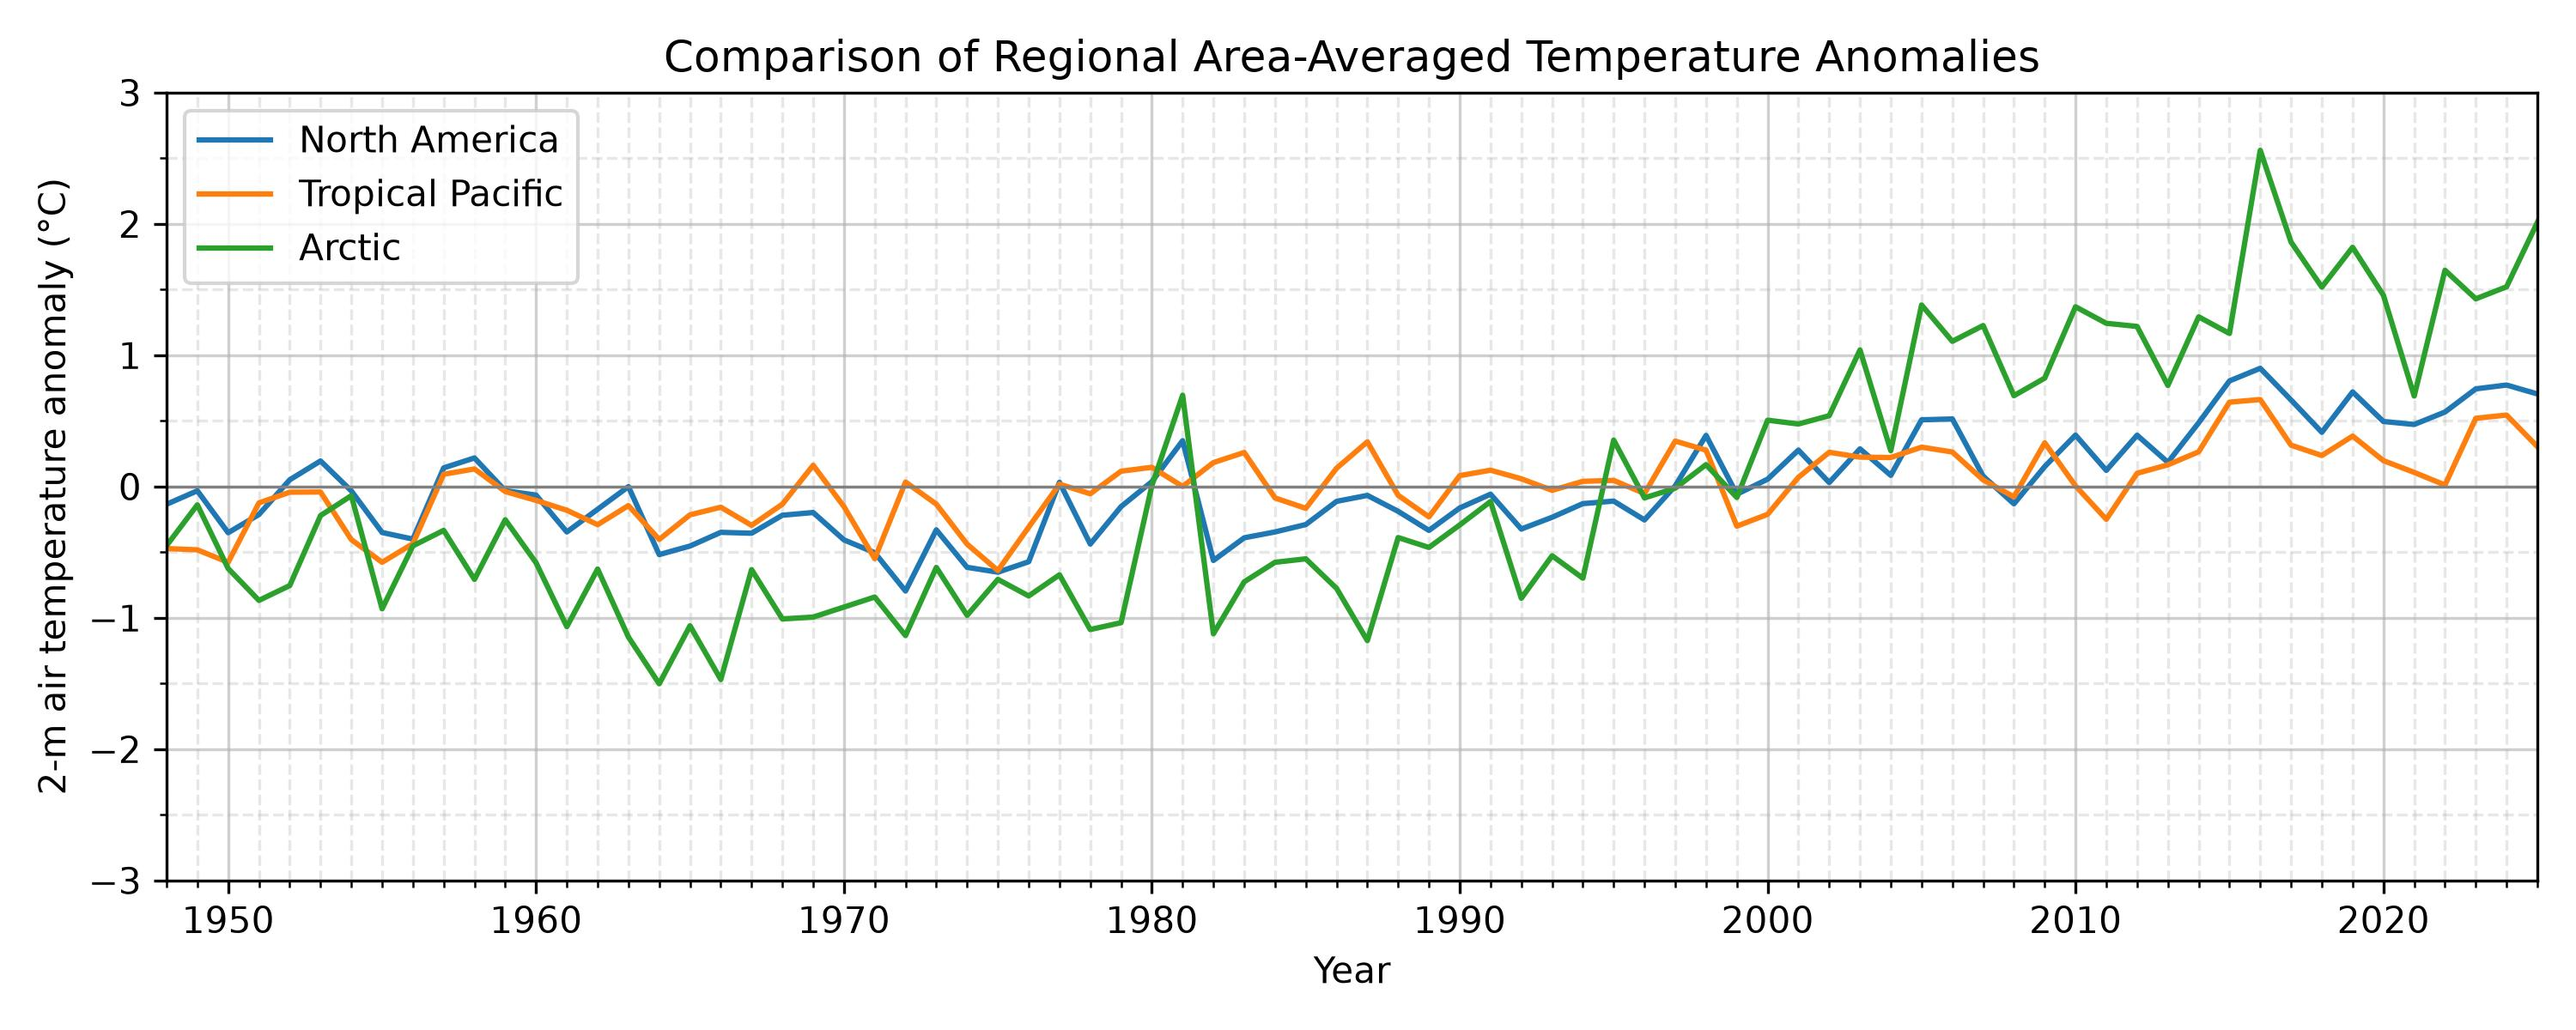

The script that drew this image:
# ---------------------------------------------------------
# Three-Region Temperature Anomaly Comparison
# ---------------------------------------------------------
# This program compares area-averaged temperature
# anomalies in three different regions.
#
# Workflow:
# 1. Read monthly 2-m air temperature data from
#    NOAA NCEP/NCAR Reanalysis.
#
# 2. Calculate annual temperature anomalies by removing
#    the monthly climatology.
#
# 3. Calculate area-weighted regional mean temperature
#    anomaly for three regions:
#
#    - North America
#      Latitude : 75N to 15N
#      Longitude: 190E to 310E
#
#    - Tropical Pacific
#      Latitude : 20N to 20S
#      Longitude: 120E to 280E
#
#    - Arctic
#      Latitude : 90N to 60N
#      Longitude: 0E to 360E
#
# 4. Plot the three regional time series on one panel
#    to compare long-term warming and variability.
# ---------------------------------------------------------

import xarray as xr
import numpy as np
import matplotlib.pyplot as plt
from pathlib import Path
from matplotlib.ticker import MultipleLocator

def regional_weighted_mean(data, lat1, lat2, lon1, lon2):
    """
    Calculate cosine-latitude-weighted regional mean.

    Parameters
    ----------
    data : xarray.DataArray
        Input data with dimensions time, lat, lon.
    lat1, lat2 : float
        Latitude range.
    lon1, lon2 : float
        Longitude range.

    Returns
    -------
    dat_region_mean : xarray.DataArray
        Area-averaged regional time series.
    """

    # Convert longitude system if needed
    if lon1 < 0 or lon2 < 0:
        if (data.lon > 180).any():
            data = data.assign_coords(
                lon=((data.lon + 180) % 360 - 180)
            ).sortby("lon")
    else:
        if (data.lon < 0).any():
            data = data.assign_coords(
                lon=(data.lon % 360)
            ).sortby("lon")

    # Select latitude range correctly
    if data.lat[0] > data.lat[-1]:
        dat_region = data.sel(
            lat=slice(lat1, lat2),
            lon=slice(lon1, lon2)
        )
    else:
        dat_region = data.sel(
            lat=slice(lat2, lat1),
            lon=slice(lon1, lon2)
        )

    # Cosine-latitude weighting
    weights = np.cos(np.deg2rad(dat_region.lat))

    dat_region_mean = dat_region.weighted(weights).mean(
        dim=("lat", "lon"),
        skipna=True
    )

    return dat_region_mean

def calc_seasonal_anom(dat, window=5, end_month=1):
    """
    Calculate seasonal mean anomaly using a trailing running mean, extract the final month (e.g., Mar for NDJFM),
    convert to year-lat-lon DataArray, apply minimum coverage mask, and optionally remove trend.

    Parameters:
    -----------
    dat : xr.DataArray
        Input data with dimensions (time, lat, lon) and datetime64 'time'.
    window : int
        Running mean window size (default is 5).
    end_month : int
        Target month used to extract seasonal means (final month of the trailing average).
    min_coverage : float
        Minimum fraction of year coverage required for masking (default 0.9).
    dtrend : bool
        If True, remove linear trend after applying coverage mask.

    Returns:
    --------
    dat_out : xr.DataArray
        Seasonal mean anomaly with dimensions (year, lat, lon).
    """

    # Compute monthly anomalies
    clm = dat.groupby("time.month").mean(dim="time")
    anm = dat.groupby("time.month") - clm

    # Apply trailing running mean
    dat_rm = anm.rolling(time=window, center=False, min_periods=window).mean()

    # Filter for entries where month == end_month
    dat_tmp = dat_rm.sel(time=dat_rm["time"].dt.month == end_month)

    # Extract year from the end_month timestamps
    years = dat_tmp["time"].dt.year

    # Create clean DataArray with dimensions ['year', 'lat', 'lon']
    datS = xr.DataArray(
        data=dat_tmp.values,
        dims=["year", "lat", "lon"],
        coords={
            "year": years.values,
            "lat": dat_tmp["lat"].values,
            "lon": dat_tmp["lon"].values,
        },
        name=dat.name if hasattr(dat, "name") else "SeasonalMean",
        attrs=dat.attrs.copy(),
    )

    return datS


# ---------------------------------------------------------
# Step 1: Read the temperature dataset
# ---------------------------------------------------------
# Read monthly 2-m air temperature data from the
# NOAA NCEP/NCAR Reanalysis dataset.
#
# Unit: Kelvin (K)
# Convert to Celsius (°C) after reading.
# --------------------------------------------------------

script_dir = Path(__file__).resolve().parent

# Check whether the script is inside the "solution" directory
if script_dir.name == "solution":
    repo_dir = script_dir.parents[2]
else:
    repo_dir = script_dir.parents[1]

indir = repo_dir / 'data'
filein = indir / "air.2m.mon.mean.nc"

ds = xr.open_dataset(filein)
air = ds["air"]

# Convert K to degC
air = air - 273.15
air.attrs["units"] = "degC"



# ---------------------------------------------------------
# Step 2: Calculate annual-mean temperature 
# (January to December mean)
# output: air_an_mean
# ---------------------------------------------------------

# annual mean anomaly using running mean
air_an_anm = calc_seasonal_anom(air, window=12, end_month=12)


# ---------------------------------------------------------
# Step 3: Define three analysis regions
# ---------------------------------------------------------
# Each tuple contains:
# (Region name, latitude start, latitude end,
#  longitude start, longitude end)
# ---------------------------------------------------------

regions = [
    ("North America", 75, 15, 190, 310),
    ("Tropical Pacific", 20, -20, 120, 280),
    ("Arctic", 90, 60, 0, 360),
]




# -----------------------------
# Plot three regional time series on one panel
# -----------------------------
plt.figure(figsize=(10, 4))

for name, lat1, lat2, lon1, lon2 in regions:

    # Calculate regional mean temperature
    reg_mean = regional_weighted_mean(air_an_anm, lat1, lat2, lon1, lon2)

    plt.plot(
        reg_mean.year,
        reg_mean,
        linewidth=1.5,
        label=name
    )

plt.axhline(0, color="gray", linewidth=0.8)

plt.xlabel("Year")
plt.ylabel("2-m air temperature anomaly (°C)")
plt.title("Comparison of Regional Area-Averaged Temperature Anomalies")

plt.xlim(1948, 2025)
plt.ylim(-3, 3)

plt.xticks(np.arange(1950, 2030, 10))
plt.gca().xaxis.set_minor_locator(MultipleLocator(1))
plt.gca().yaxis.set_minor_locator(MultipleLocator(0.5))

plt.grid(which="major", linestyle="-", alpha=0.6)
plt.grid(which="minor", linestyle="--", alpha=0.3)

plt.legend()
plt.tight_layout()

output_path = Path(__file__).with_suffix(".jpg")
plt.savefig(output_path, dpi=300)

plt.show()
ds.close()
